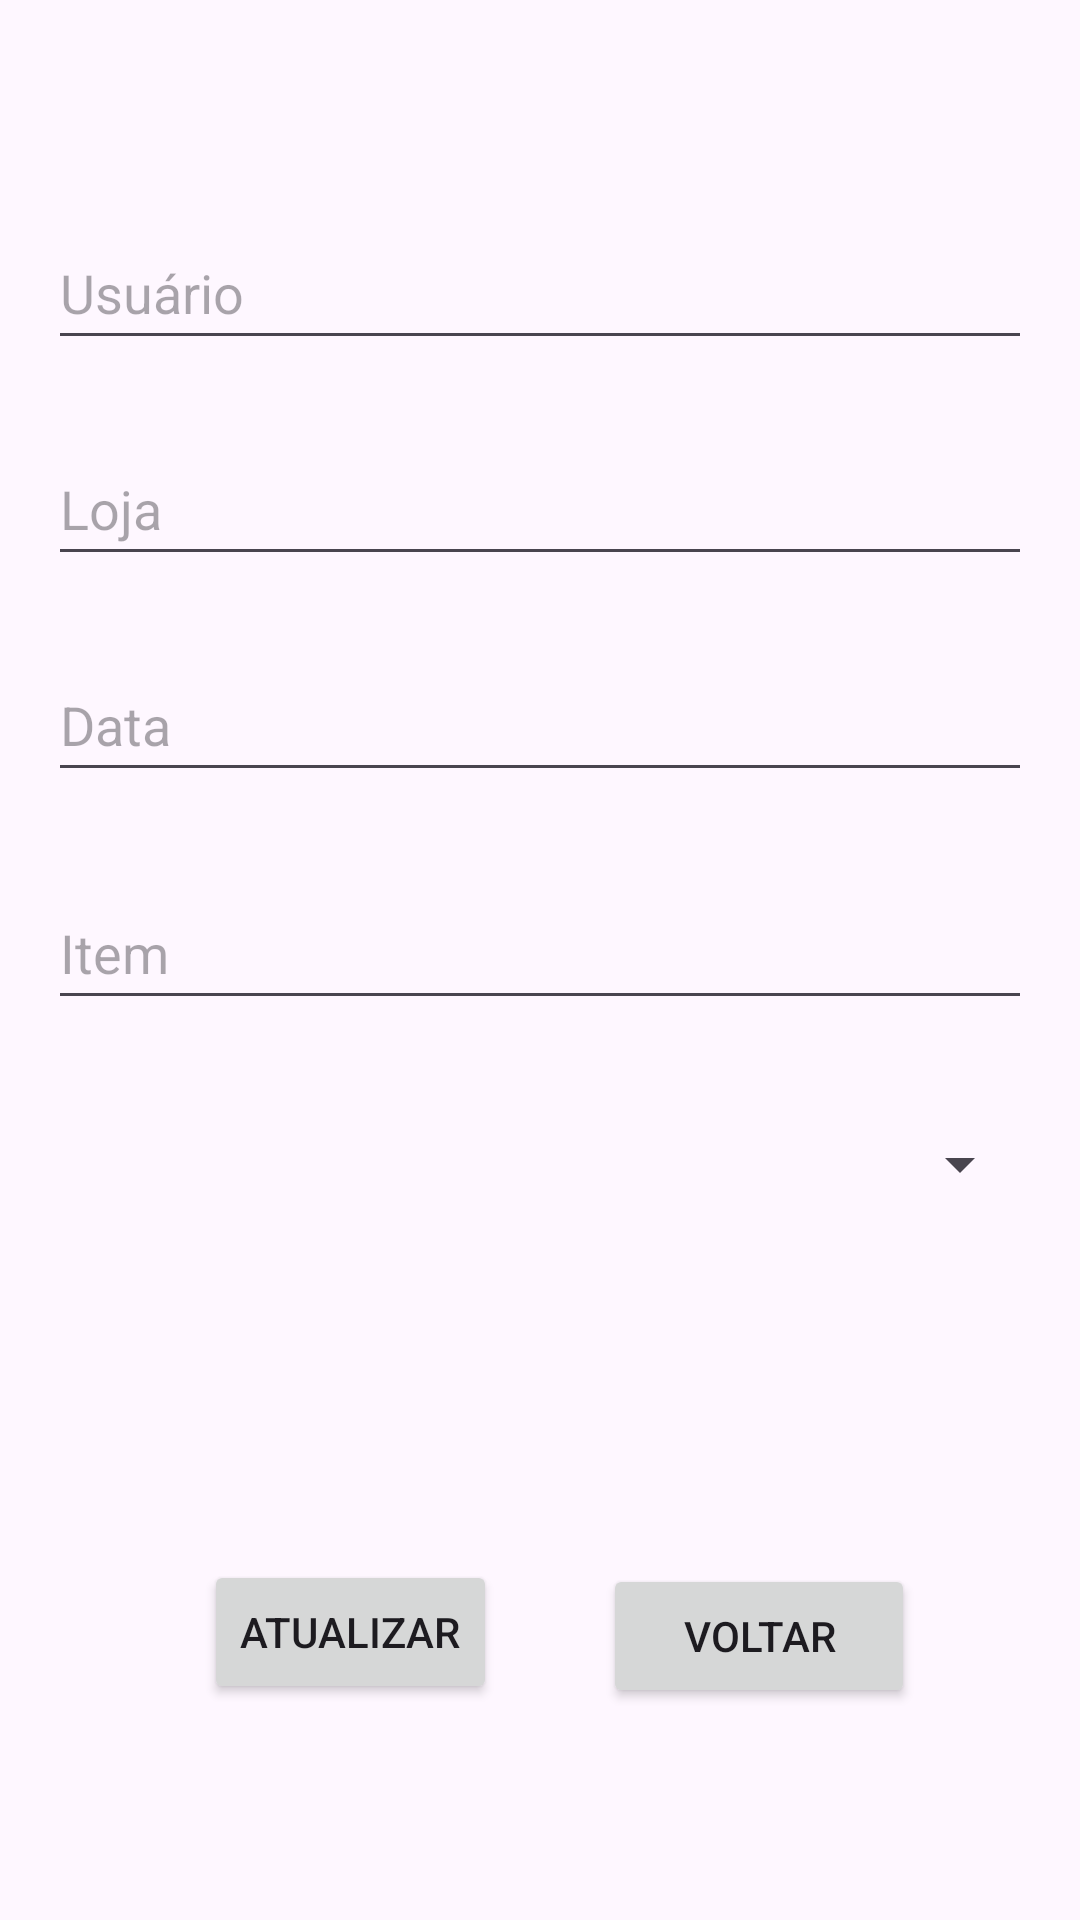

Android layout source for this screen:
<!-- AndroidManifest.xml: application theme Theme.Proj13GerenciamentoPedidos -->
<!-- res/layout/activity_edita_pedido.xml -->
<?xml version="1.0" encoding="utf-8"?>
<androidx.constraintlayout.widget.ConstraintLayout xmlns:android="http://schemas.android.com/apk/res/android"
    xmlns:app="http://schemas.android.com/apk/res-auto"
    android:id="@+id/relativeLayout2"
    android:layout_width="match_parent"
    android:layout_height="match_parent"
    android:padding="16dp">

    <EditText
        android:id="@+id/etUsuario"
        android:layout_width="match_parent"
        android:layout_height="48dp"
        android:layout_marginTop="56dp"
        android:hint="@string/usuario"
        app:layout_constraintStart_toStartOf="parent"
        app:layout_constraintTop_toTopOf="parent" />

    <EditText
        android:id="@+id/etLoja"
        android:layout_width="match_parent"
        android:layout_height="48dp"
        android:layout_marginTop="24dp"
        android:hint="@string/loja"
        app:layout_constraintStart_toStartOf="parent"
        app:layout_constraintTop_toBottomOf="@id/etUsuario" />

    <EditText
        android:id="@+id/etData"
        android:layout_width="match_parent"
        android:layout_height="48dp"
        android:layout_marginTop="24dp"
        android:hint="@string/data"
        app:layout_constraintStart_toStartOf="parent"
        app:layout_constraintTop_toBottomOf="@id/etLoja" />

    <EditText
        android:id="@+id/etItem"
        android:layout_width="match_parent"
        android:layout_height="48dp"
        android:layout_marginTop="28dp"
        android:hint="@string/itens"
        app:layout_constraintStart_toStartOf="parent"
        app:layout_constraintTop_toBottomOf="@id/etData" />

    <Spinner
        android:id="@+id/spinnerStatus"
        android:layout_width="match_parent"
        android:layout_height="48dp"
        android:layout_marginTop="24dp"
        app:layout_constraintStart_toStartOf="parent"
        app:layout_constraintTop_toBottomOf="@id/etItem" />

    <Button
        android:id="@+id/btnAtualizaPedido"
        android:layout_width="wrap_content"
        android:layout_height="wrap_content"
        android:layout_marginStart="52dp"
        android:layout_marginTop="108dp"
        android:text="@string/atualizar"
        app:layout_constraintStart_toStartOf="parent"
        app:layout_constraintTop_toBottomOf="@id/spinnerStatus" />

    <Button
        android:id="@+id/btnVoltarMain"
        android:layout_width="104dp"
        android:layout_height="wrap_content"
        android:layout_marginStart="61dp"
        android:layout_marginTop="-47dp"
        android:layout_marginEnd="65dp"
        android:text="@string/voltar"
        app:layout_constraintEnd_toEndOf="parent"
        app:layout_constraintStart_toEndOf="@+id/btnAtualizaPedido"
        app:layout_constraintTop_toBottomOf="@id/btnAtualizaPedido" />

</androidx.constraintlayout.widget.ConstraintLayout>
<!-- resources referenced by this layout -->
<resources>
  <string name="atualizar">Atualizar</string>
  <string name="data">Data</string>
  <string name="itens">Item</string>
  <string name="loja">Loja</string>
  <string name="usuario">Usuário</string>
  <string name="voltar">Voltar</string>
  <style name="Theme.Proj13GerenciamentoPedidos" parent="Base.Theme.Proj13GerenciamentoPedidos" />
  <style name="Base.Theme.Proj13GerenciamentoPedidos" parent="Theme.Material3.DayNight.NoActionBar">
          
          
      </style>
</resources>
